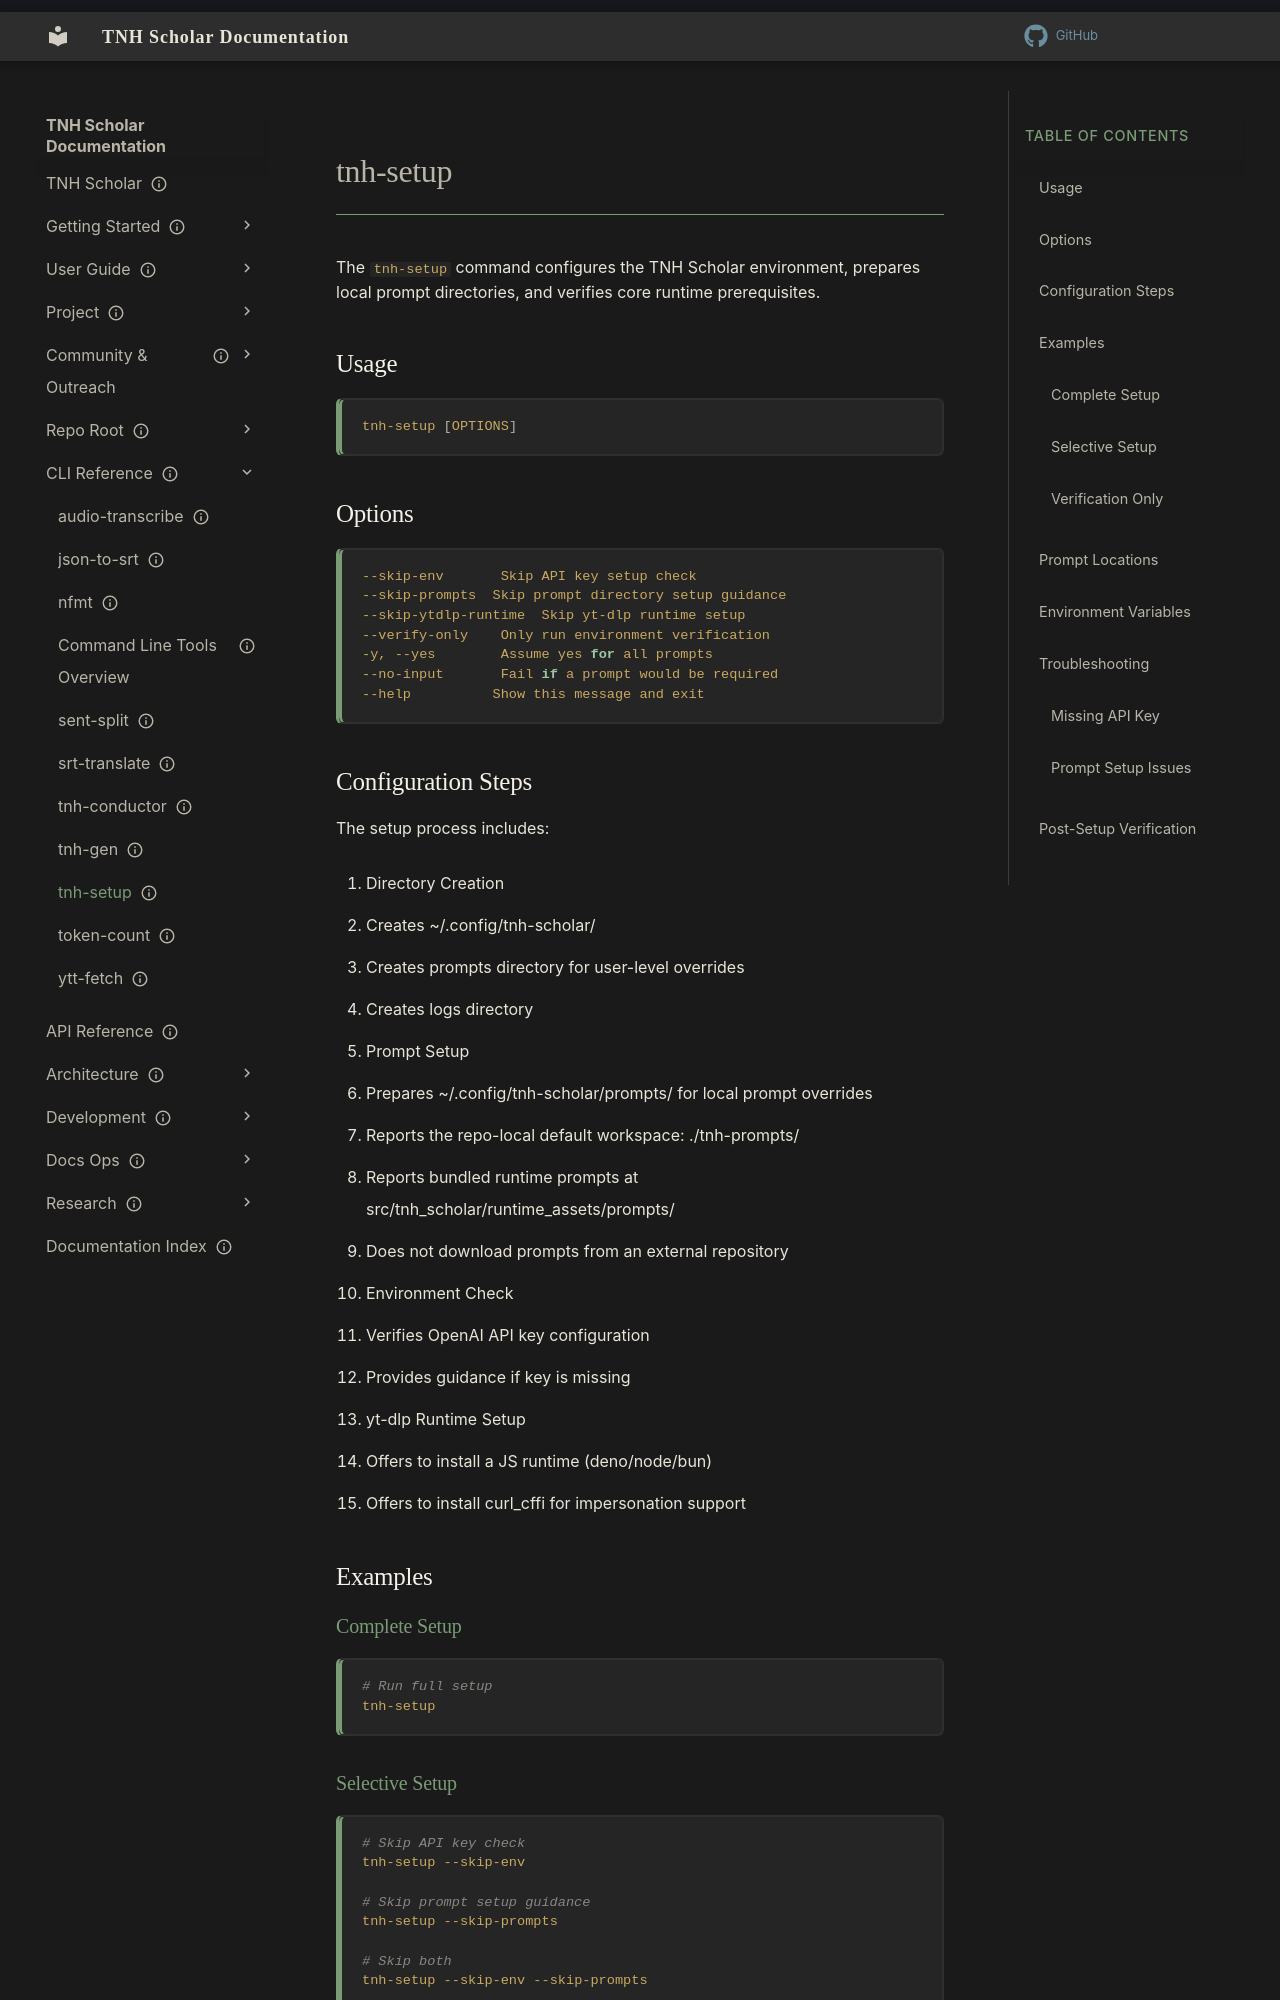

repository: aaronksolomon/tnh-scholar · page: cli-reference/tnh-setup/index.html · generator: mkdocs

---
title: "tnh-setup"
description: "The `tnh-setup` command configures the TNH Scholar environment, prepares local prompt directories, and verifies core runtime prerequisites."
owner: ""
author: ""
status: current
created: "2025-02-01"
updated: "2026-02-01"
---
# tnh-setup

The `tnh-setup` command configures the TNH Scholar environment, prepares local prompt directories, and verifies core runtime prerequisites.

## Usage

```bash
tnh-setup [OPTIONS]
```

## Options

```bash
--skip-env       Skip API key setup check
--skip-prompts  Skip prompt directory setup guidance
--skip-ytdlp-runtime  Skip yt-dlp runtime setup
--verify-only    Only run environment verification
-y, --yes        Assume yes for all prompts
--no-input       Fail if a prompt would be required
--help          Show this message and exit
```

## Configuration Steps

The setup process includes:

1. Directory Creation
   - Creates ~/.config/tnh-scholar/
   - Creates prompts directory for user-level overrides
   - Creates logs directory

2. Prompt Setup
   - Prepares ~/.config/tnh-scholar/prompts/ for local prompt overrides
   - Reports the repo-local default workspace: ./tnh-prompts/
   - Reports bundled runtime prompts at src/tnh_scholar/runtime_assets/prompts/
   - Does not download prompts from an external repository

3. Environment Check
   - Verifies OpenAI API key configuration
   - Provides guidance if key is missing

4. yt-dlp Runtime Setup
   - Offers to install a JS runtime (deno/node/bun)
   - Offers to install curl_cffi for impersonation support

## Examples

### Complete Setup

```bash
# Run full setup
tnh-setup
```
